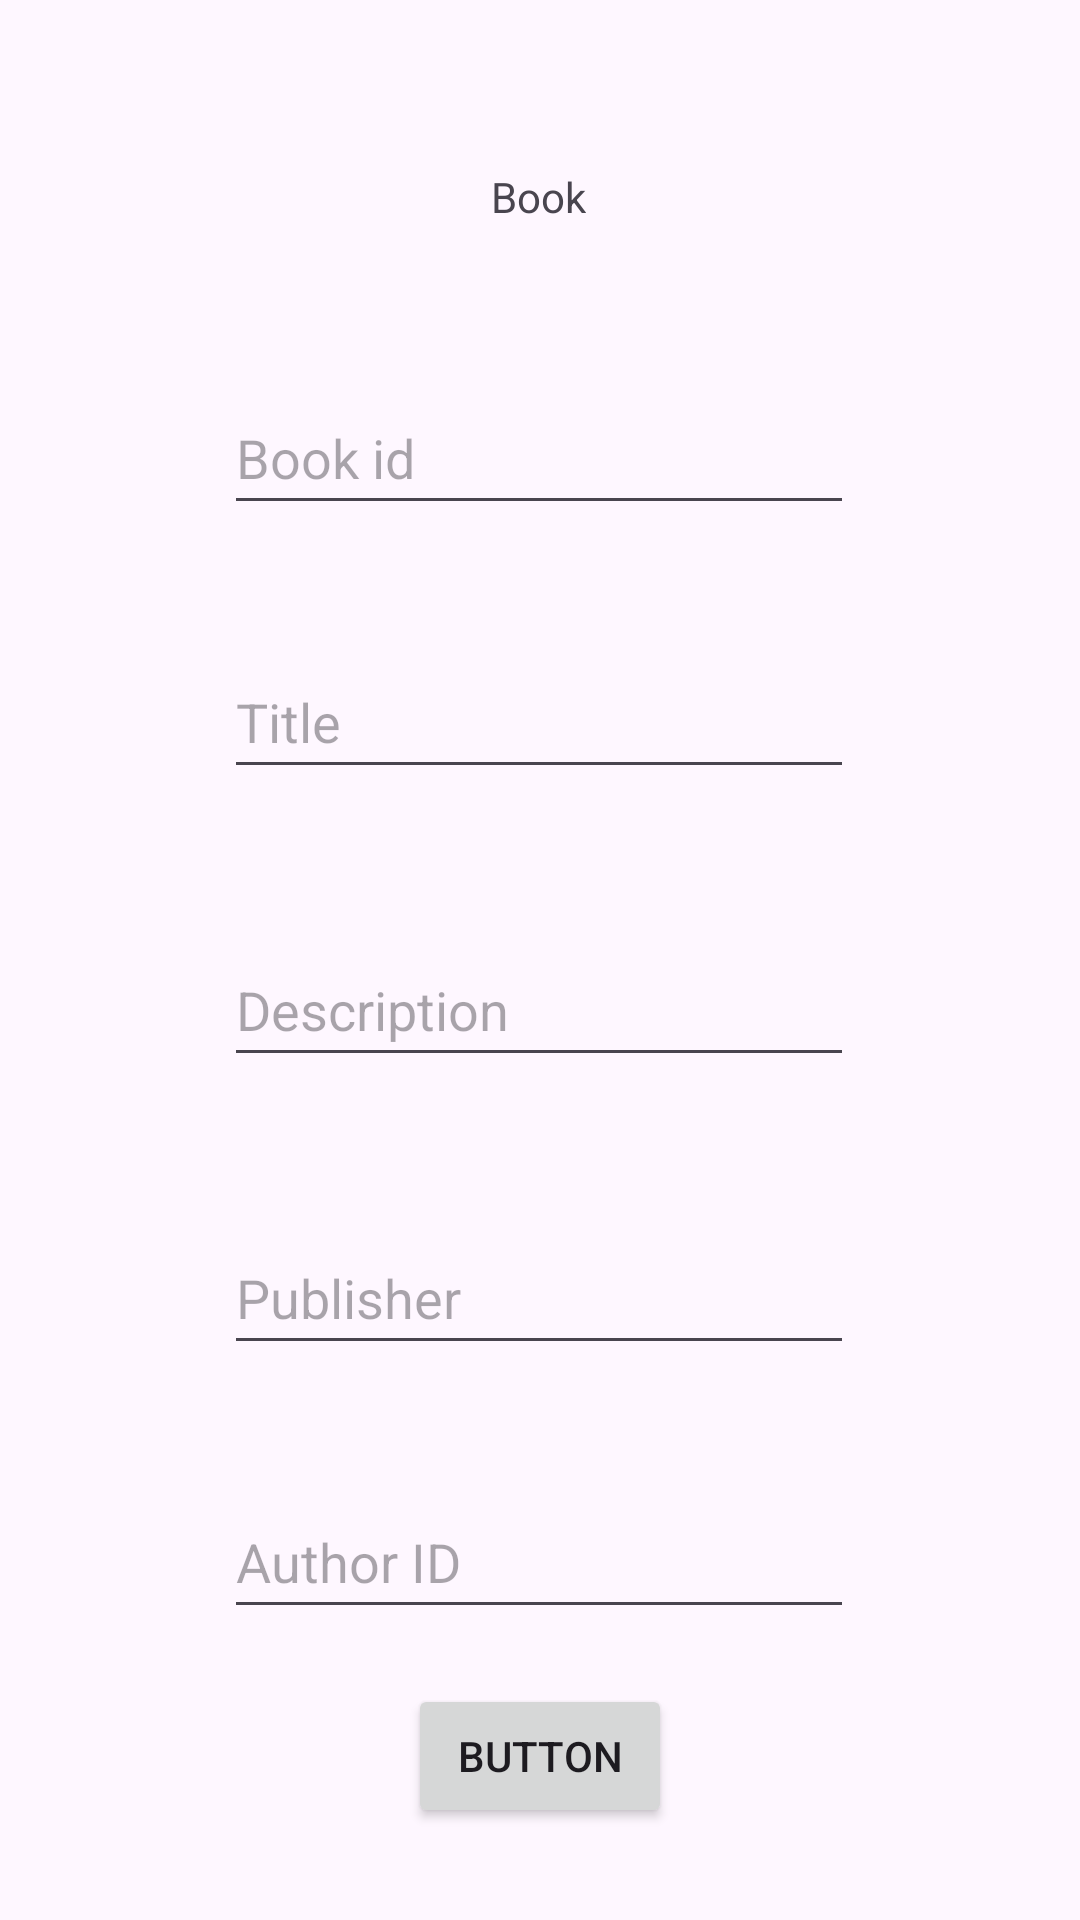

Layout XML and referenced resources for this Android screen:
<!-- AndroidManifest.xml: application theme Theme.New_library -->
<!-- res/layout/activity_book.xml -->
<?xml version="1.0" encoding="utf-8"?>
<androidx.constraintlayout.widget.ConstraintLayout xmlns:android="http://schemas.android.com/apk/res/android"
    xmlns:app="http://schemas.android.com/apk/res-auto"
    xmlns:tools="http://schemas.android.com/tools"
    android:layout_width="match_parent"
    android:layout_height="match_parent">

    <TextView
        android:id="@+id/textView"
        android:layout_width="wrap_content"
        android:layout_height="wrap_content"
        android:layout_marginTop="56dp"
        android:text="Book"
        app:layout_constraintEnd_toEndOf="parent"
        app:layout_constraintHorizontal_bias="0.498"
        app:layout_constraintStart_toStartOf="parent"
        app:layout_constraintTop_toTopOf="parent" />

    <EditText
        android:id="@+id/book_id"
        android:layout_width="wrap_content"
        android:layout_height="wrap_content"
        android:layout_marginTop="52dp"
        android:ems="10"
        android:hint="Book id"
        android:inputType="number"
        android:minHeight="48dp"
        app:layout_constraintEnd_toEndOf="parent"
        app:layout_constraintHorizontal_bias="0.497"
        app:layout_constraintStart_toStartOf="parent"
        app:layout_constraintTop_toBottomOf="@+id/textView" />

    <EditText
        android:id="@+id/book_title"
        android:layout_width="wrap_content"
        android:layout_height="wrap_content"
        android:layout_marginTop="40dp"
        android:ems="10"
        android:hint="Title"
        android:inputType="text"
        android:minHeight="48dp"
        app:layout_constraintEnd_toEndOf="parent"
        app:layout_constraintHorizontal_bias="0.497"
        app:layout_constraintStart_toStartOf="parent"
        app:layout_constraintTop_toBottomOf="@+id/book_id" />

    <EditText
        android:id="@+id/book_desc"
        android:layout_width="wrap_content"
        android:layout_height="wrap_content"
        android:layout_marginTop="48dp"
        android:ems="10"
        android:hint="Description"
        android:inputType="text"
        android:minHeight="48dp"
        app:layout_constraintEnd_toEndOf="parent"
        app:layout_constraintHorizontal_bias="0.497"
        app:layout_constraintStart_toStartOf="parent"
        app:layout_constraintTop_toBottomOf="@+id/book_title" />

    <EditText
        android:id="@+id/publisher_inbook"
        android:layout_width="wrap_content"
        android:layout_height="wrap_content"
        android:layout_marginTop="48dp"
        android:ems="10"
        android:hint="Publisher"
        android:inputType="text"
        android:minHeight="48dp"
        app:layout_constraintEnd_toEndOf="parent"
        app:layout_constraintHorizontal_bias="0.497"
        app:layout_constraintStart_toStartOf="parent"
        app:layout_constraintTop_toBottomOf="@+id/book_desc" />

    <EditText
        android:id="@+id/author_inbook"
        android:layout_width="wrap_content"
        android:layout_height="wrap_content"
        android:layout_marginTop="40dp"
        android:ems="10"
        android:hint="Author ID"
        android:inputType="number"
        android:minHeight="48dp"
        app:layout_constraintEnd_toEndOf="parent"
        app:layout_constraintHorizontal_bias="0.497"
        app:layout_constraintStart_toStartOf="parent"
        app:layout_constraintTop_toBottomOf="@+id/publisher_inbook" />

    <Button
        android:id="@+id/book"
        android:layout_width="wrap_content"
        android:layout_height="wrap_content"
        android:text="Button"
        app:layout_constraintBottom_toBottomOf="parent"
        app:layout_constraintEnd_toEndOf="parent"
        app:layout_constraintStart_toStartOf="parent"
        app:layout_constraintTop_toBottomOf="@+id/author_inbook"
        app:layout_constraintVertical_bias="0.374" />
</androidx.constraintlayout.widget.ConstraintLayout>
<!-- resources referenced by this layout -->
<resources>
  <style name="Theme.New_library" parent="Base.Theme.New_library" />
  <style name="Base.Theme.New_library" parent="Theme.Material3.DayNight.NoActionBar">
          
          
      </style>
</resources>
